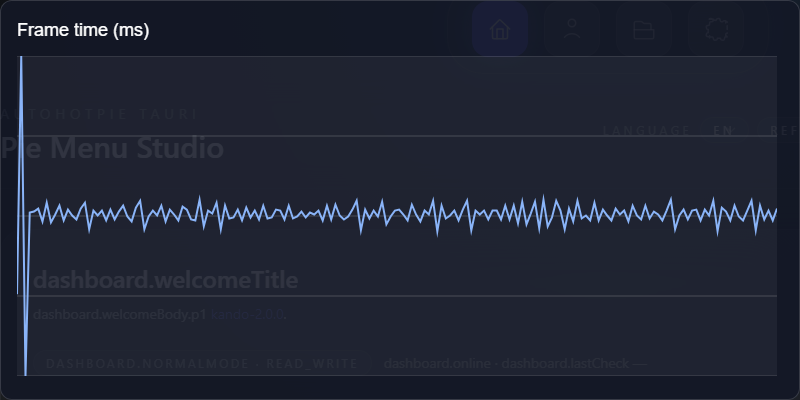

The file beside this chart, header and first rows:
frame, index, frame_time_ms
1, 0, 8.5
2, 1, 32.7
3, 2, 0.2000
4, 3, 16.8
5, 4, 16.9
6, 5, 17.2
7, 6, 15.9
8, 7, 17.8
9, 8, 15.8
10, 9, 16.6
11, 10, 17.5
12, 11, 16
13, 12, 17.1
14, 13, 16.5
15, 14, 16.1
16, 15, 17.2
17, 16, 17.8
18, 17, 15.1
19, 18, 17
20, 19, 16.5
21, 20, 17
22, 21, 16
23, 22, 17.1
24, 23, 16.1
25, 24, 16.9
26, 25, 17.5
27, 26, 16.4
28, 27, 15.9
29, 28, 17.3
30, 29, 18
31, 30, 15.1
32, 31, 16.4
33, 32, 17
34, 33, 16.5
35, 34, 17.5
36, 35, 15.9
37, 36, 17.1
38, 37, 16.6
39, 38, 16
40, 39, 17.4
41, 40, 17.1
42, 41, 16.1
43, 42, 16
44, 43, 18.1
45, 44, 15.4
46, 45, 17
47, 46, 16.7
48, 47, 17.8
49, 48, 15.1
50, 49, 17.5
51, 50, 16.2
52, 51, 16.3
53, 52, 17.1
54, 53, 16
55, 54, 17.3
56, 55, 16.3
57, 56, 17
58, 57, 16.1
59, 58, 17.5
60, 59, 16.2
... 120 more rows
